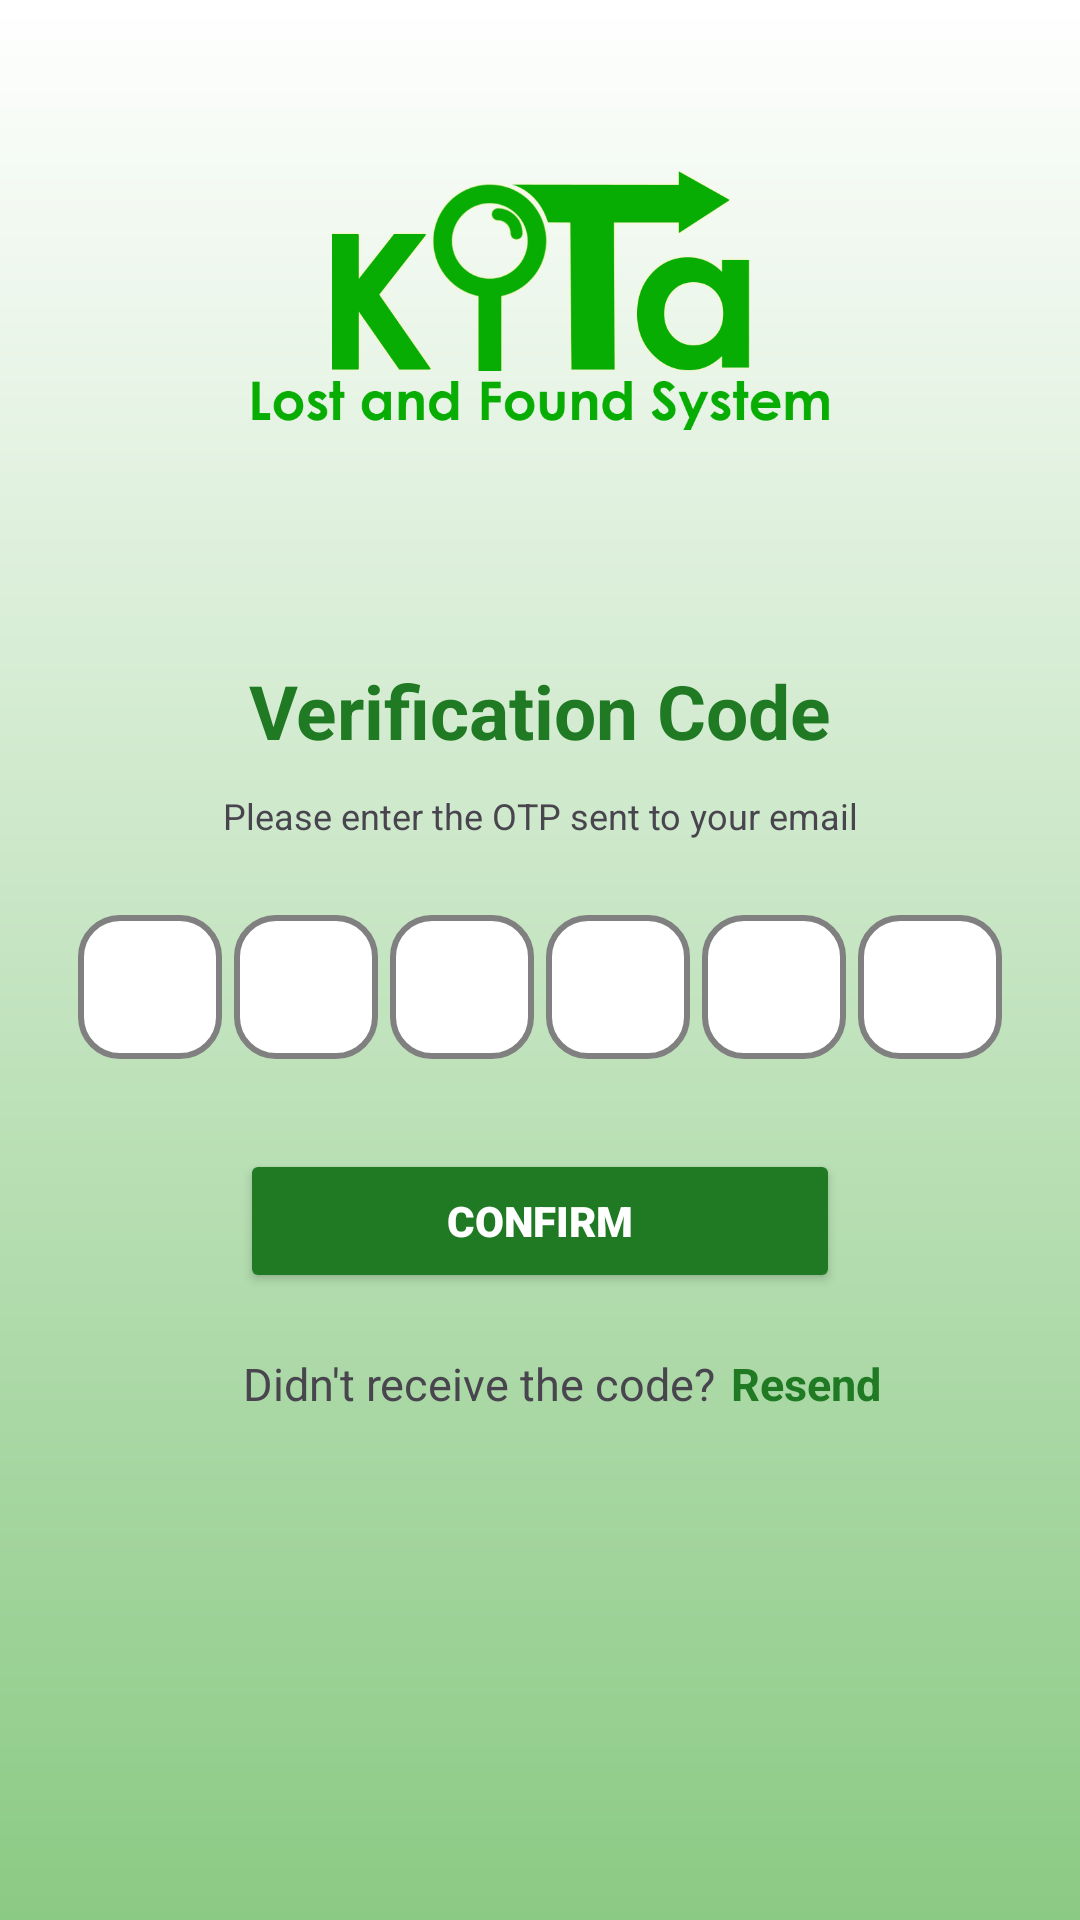

Layout XML and referenced resources for this Android screen:
<!-- AndroidManifest.xml: application theme Theme.kITa -->
<!-- res/layout/fragment_pin.xml -->
<?xml version="1.0" encoding="utf-8"?>
<androidx.constraintlayout.widget.ConstraintLayout xmlns:android="http://schemas.android.com/apk/res/android"
    xmlns:app="http://schemas.android.com/apk/res-auto"
    xmlns:tools="http://schemas.android.com/tools"
    android:id="@+id/container"
    android:layout_width="match_parent"
    android:layout_height="match_parent"
    android:background="@drawable/gradient"
    tools:context="com.example.kITa.PinActivity">


    <ImageView
        android:id="@+id/imageView"
        android:layout_width="200dp"
        android:layout_height="120dp"
        android:layout_marginStart="80dp"
        android:layout_marginTop="40dp"
        android:layout_marginEnd="80dp"
        android:src="@drawable/kitalogo"
        android:contentDescription="Logo"
        app:layout_constraintEnd_toEndOf="parent"
        app:layout_constraintStart_toStartOf="parent"
        app:layout_constraintTop_toTopOf="parent"/>

    <TextView
        android:id="@+id/verificationTitle"
        android:layout_width="wrap_content"
        android:layout_height="wrap_content"
        android:layout_marginTop="60dp"
        android:text="Verification Code"
        android:textColor="@color/green"
        android:textSize="25sp"
        android:textStyle="bold"
        app:layout_constraintEnd_toEndOf="parent"
        app:layout_constraintStart_toStartOf="parent"
        app:layout_constraintTop_toBottomOf="@id/imageView" />

    <TextView
        android:id="@+id/otpInstruct"
        android:layout_width="wrap_content"
        android:layout_height="wrap_content"
        android:layout_marginTop="10dp"
        android:text="@string/otpInstruct"
        android:textSize="12sp"
        app:layout_constraintEnd_toEndOf="parent"
        app:layout_constraintStart_toStartOf="parent"
        app:layout_constraintTop_toBottomOf="@+id/verificationTitle" />


    <LinearLayout
        android:id="@+id/otpLayout"
        android:layout_width="match_parent"
        android:layout_height="wrap_content"
        android:layout_below="@id/imageView"
        android:layout_marginTop="25dp"
        android:orientation="horizontal"
        android:gravity="center"
        app:layout_constraintEnd_toEndOf="parent"
        app:layout_constraintStart_toStartOf="parent"
        app:layout_constraintTop_toBottomOf="@id/otpInstruct">

        <EditText
            android:id="@+id/otp1"
            android:layout_width="48dp"
            android:layout_height="48dp"
            android:gravity="center"
            android:imeOptions="actionNext"
            android:importantForAutofill="no"
            android:inputType="number"
            android:maxLength="1"
            android:textColor="@color/green"
            android:textStyle="bold"
            android:background="@drawable/text_input_bg"
            tools:ignore="labelFor"
            />

        <EditText
            android:id="@+id/otp2"
            android:layout_width="48dp"
            android:layout_height="48dp"
            android:layout_marginStart="4dp"
            android:layout_marginEnd="4dp"
            android:gravity="center"
            android:imeOptions="actionNext"
            android:importantForAutofill="no"
            android:inputType="number"
            android:maxLength="1"
            android:textColor="@color/green"
            android:textStyle="bold"
            android:background="@drawable/text_input_bg"
            tools:ignore="labelFor"
            />

        <EditText
            android:id="@+id/otp3"
            android:layout_width="48dp"
            android:layout_height="48dp"
            android:gravity="center"
            android:imeOptions="actionNext"
            android:importantForAutofill="no"
            android:inputType="number"
            android:maxLength="1"
            android:textColor="@color/green"
            android:textStyle="bold"
            android:background="@drawable/text_input_bg"
            tools:ignore="labelFor"
            />

        <EditText
            android:id="@+id/otp4"
            android:layout_width="48dp"
            android:layout_height="48dp"
            android:layout_marginStart="4dp"
            android:gravity="center"
            android:imeOptions="actionNext"
            android:importantForAutofill="no"
            android:inputType="number"
            android:maxLength="1"
            android:textColor="@color/green"
            android:textStyle="bold"
            android:background="@drawable/text_input_bg"
            tools:ignore="labelFor"
            />

        <EditText
            android:id="@+id/otp5"
            android:layout_width="48dp"
            android:layout_height="48dp"
            android:layout_marginStart="4dp"
            android:layout_marginEnd="4dp"
            android:gravity="center"
            android:imeOptions="actionNext"
            android:importantForAutofill="no"
            android:inputType="number"
            android:maxLength="1"
            android:textColor="@color/green"
            android:textStyle="bold"
            android:background="@drawable/text_input_bg"
            tools:ignore="labelFor"
            />

        <EditText
            android:id="@+id/otp6"
            android:layout_width="48dp"
            android:layout_height="48dp"
            android:gravity="center"
            android:imeOptions="actionNext"
            android:importantForAutofill="no"
            android:inputType="number"
            android:maxLength="1"
            android:textColor="@color/green"
            android:textStyle="bold"
            android:background="@drawable/text_input_bg"
            tools:ignore="labelFor" />
    </LinearLayout>

    <Button
        android:id="@+id/confirmOTP"
        android:layout_width="200dp"
        android:layout_height="wrap_content"
        android:layout_marginTop="30dp"
        android:backgroundTint="@color/green"
        android:enabled="true"
        android:fontFamily="sans-serif-black"
        android:gravity="center"
        android:padding="13dp"
        android:text="Confirm"
        android:textColor="#FFFFFFFF"
        app:layout_constraintEnd_toEndOf="parent"
        app:layout_constraintStart_toStartOf="parent"
        app:layout_constraintTop_toBottomOf="@+id/otpLayout" />

    <TextView
        android:id="@+id/resendText"
        android:layout_width="wrap_content"
        android:layout_height="wrap_content"
        android:layout_marginTop="20dp"
        android:text="@string/resendText"
        android:textSize="15sp"
        app:layout_constraintEnd_toEndOf="parent"
        app:layout_constraintHorizontal_bias="0.4"
        app:layout_constraintStart_toStartOf="parent"
        app:layout_constraintTop_toBottomOf="@+id/confirmOTP" />

    <TextView
        android:id="@+id/resendOTP"
        android:layout_width="wrap_content"
        android:layout_height="wrap_content"
        android:layout_marginStart="5dp"
        android:layout_marginTop="20dp"
        android:text="Resend"
        android:textColor="@color/green"
        android:textSize="15sp"
        android:textStyle="bold"
        app:layout_constraintEnd_toEndOf="parent"
        app:layout_constraintHorizontal_bias="0.0"
        app:layout_constraintStart_toEndOf="@+id/resendText"
        app:layout_constraintTop_toBottomOf="@+id/confirmOTP" />
</androidx.constraintlayout.widget.ConstraintLayout>
<!-- resources referenced by this layout -->
<resources>
  <color name="green">#1F7A23</color>
  <!-- drawable gradient (drawable) -->
  <?xml version="1.0" encoding="utf-8"?>
  <shape xmlns:android="http://schemas.android.com/apk/res/android"
      android:shape="rectangle">
      <gradient
          android:startColor="#8bca84"
          android:endColor="#ffffffff"
          android:angle="90" />
  </shape>
  <!-- drawable kitalogo: png bitmap (drawable, 51336 bytes) -->
  <!-- drawable text_input_bg (drawable) -->
  <?xml version="1.0" encoding="utf-8"?>
  <selector android:shape="rectangle" xmlns:android="http://schemas.android.com/apk/res/android">
  
  <item android:state_enabled="true" android:state_focused="true">
      <shape android:shape="rectangle">
          <solid android:color="#FFFFFF"/>
          <corners android:radius="13dp"/>
          <stroke android:color="#4CAF50" android:width="1dp"/>
      </shape>
  </item>
  
  <item android:state_enabled="true">
      <shape android:shape="rectangle">
          <solid android:color="#FFFFFF"/>
          <corners android:radius="13dp"/>
          <stroke android:color="#808080" android:width="2dp"/>
      </shape>
  </item>
  </selector>
  <string name="otpInstruct">Please enter the OTP sent to your email</string>
  <string name="resendText">Didn\'t receive the code?</string>
  <style name="Theme.kITa" parent="Theme.Material3.DayNight.NoActionBar">
          <item name="colorPrimary">@color/black</item>
          <item name="android:statusBarColor">@color/white</item>
          <item name="android:windowLightStatusBar">true</item>
          <item name="android:navigationBarColor">@color/white</item>
          <item name="android:windowLightNavigationBar">true</item>
      </style>
  <color name="black">#FF000000</color>
  <color name="white">#FFFFFFFF</color>
</resources>
